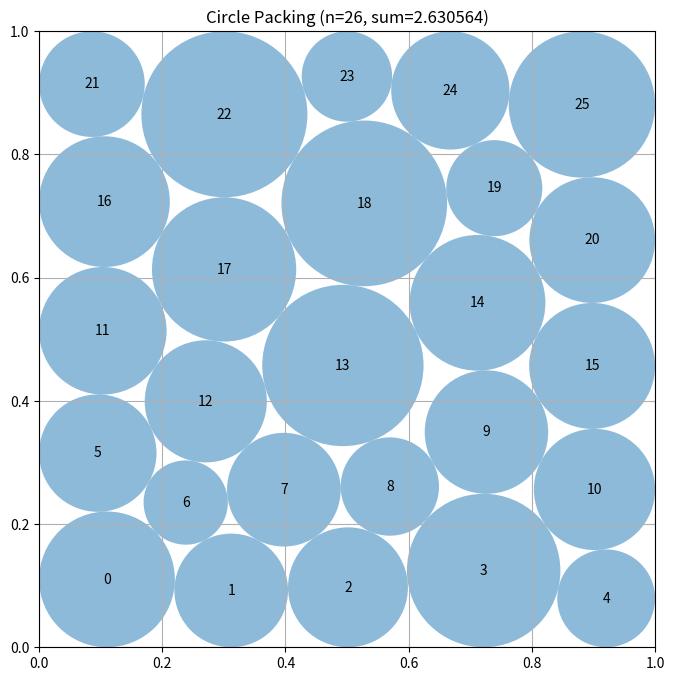

This figure's Python source:
# EVOLVE-BLOCK-START
"""Constructor-based circle packing for n=26 circles"""
import numpy as np


def construct_packing():
    """
    Construct a specific arrangement of 26 circles in a unit square
    that attempts to maximize the sum of their radii.

    Returns:
        Tuple of (centers, radii, sum_of_radii)
        centers: np.array of shape (26, 2) with (x, y) coordinates
        radii: np.array of shape (26) with radius of each circle
        sum_of_radii: Sum of all radii
    """
    # Finite square packings have several distinct local optima.  In
    # particular, which rows receive the extra circle materially changes the
    # eventual boundary contacts.  Use several staggered hexagonal seeds and
    # small deterministic perturbations to avoid preserving artificial mirror
    # symmetries during the nonlinear optimization.
    row_layouts = (
        (5, 6, 5, 5, 5),
        (5, 6, 5, 6, 4),
        (6, 5, 5, 5, 5),
        (5, 5, 6, 5, 5),
    )

    def make_seed(row_sizes):
        points = []
        rows = len(row_sizes)
        for row, count in enumerate(row_sizes):
            y = (row + 0.5) / rows
            for col in range(count):
                points.append(((col + 0.5) / count, y))
        return np.asarray(points, dtype=float)

    seed_centers = make_seed(row_layouts[0])
    n = len(seed_centers)
    ii, jj = np.triu_indices(n, 1)

    def inequalities(z):
        points = z[:2 * n].reshape(n, 2)
        rs = z[2 * n:]
        dx = points[ii, 0] - points[jj, 0]
        dy = points[ii, 1] - points[jj, 1]
        separations = np.sqrt(dx * dx + dy * dy) - rs[ii] - rs[jj]
        return np.concatenate((
            points[:, 0] - rs,
            points[:, 1] - rs,
            1.0 - points[:, 0] - rs,
            1.0 - points[:, 1] - rs,
            separations,
        ))

    # These radii leave ample clearance even after the initial perturbation.
    initial_radii = np.full(n, 0.025)
    initial = np.concatenate((seed_centers.ravel(), initial_radii))

    try:
        from scipy.optimize import minimize

        rng = np.random.default_rng(26031991)
        starts = []
        for layout in row_layouts:
            base = make_seed(layout)
            starts.append(base)
            # Two inequivalent small perturbations per layout are enough to
            # release lattice symmetry without making the initial point tight.
            for _ in range(2):
                starts.append(base + rng.uniform(-0.012, 0.012, base.shape))

        candidate = initial
        best_value = float(np.sum(initial_radii))
        for points in starts:
            trial = np.concatenate((points.ravel(), initial_radii))
            result = minimize(
                lambda z: -np.sum(z[2 * n:]),
                trial,
                method="SLSQP",
                bounds=[(0.0, 1.0)] * (2 * n) + [(1e-6, 0.5)] * n,
                constraints={"type": "ineq", "fun": inequalities},
                options={"maxiter": 2200, "ftol": 1e-11, "disp": False},
            )
            proposal = result.x
            # Do not select a high-objective iterate that stopped before
            # satisfying its contacts; the final scaling is only a rounding
            # safeguard, not a substitute for feasible optimization.
            if (np.all(np.isfinite(proposal))
                    and np.min(inequalities(proposal)) >= -1e-7):
                value = float(np.sum(proposal[2 * n:]))
                if value > best_value:
                    candidate = proposal
                    best_value = value
    except Exception:
        # The first lattice seed is feasible on installations without SciPy.
        candidate = initial

    centers = np.clip(candidate[:2 * n].reshape(n, 2), 0.0, 1.0)
    radii = np.maximum(candidate[2 * n:], 0.0)

    # SLSQP normally satisfies constraints to much better precision than this,
    # but scale once more to guarantee strict validity after floating point
    # rounding and any bound clipping above.
    border_limits = np.minimum.reduce((
        centers[:, 0], centers[:, 1],
        1.0 - centers[:, 0], 1.0 - centers[:, 1],
    ))
    scale = np.min(border_limits / np.maximum(radii, 1e-15))
    dx = centers[ii, 0] - centers[jj, 0]
    dy = centers[ii, 1] - centers[jj, 1]
    distances = np.sqrt(dx * dx + dy * dy)
    pair_scale = distances / np.maximum(radii[ii] + radii[jj], 1e-15)
    scale = min(1.0, scale, np.min(pair_scale)) * (1.0 - 1e-10)
    radii *= max(0.0, scale)

    return centers, radii, float(np.sum(radii))


def compute_max_radii(centers):
    """
    Compute the maximum possible radii for each circle position
    such that they don't overlap and stay within the unit square.

    Args:
        centers: np.array of shape (n, 2) with (x, y) coordinates

    Returns:
        np.array of shape (n) with radius of each circle
    """
    n = centers.shape[0]
    radii = np.ones(n)

    # First, limit by distance to square borders
    for i in range(n):
        x, y = centers[i]
        # Distance to borders
        radii[i] = min(x, y, 1 - x, 1 - y)

    # Then, limit by distance to other circles
    # Each pair of circles with centers at distance d can have
    # sum of radii at most d to avoid overlap
    for i in range(n):
        for j in range(i + 1, n):
            dist = np.sqrt(np.sum((centers[i] - centers[j]) ** 2))

            # If current radii would cause overlap
            if radii[i] + radii[j] > dist:
                # Scale both radii proportionally
                scale = dist / (radii[i] + radii[j])
                radii[i] *= scale
                radii[j] *= scale

    return radii


# EVOLVE-BLOCK-END


# This part remains fixed (not evolved)
def run_packing():
    """Run the circle packing constructor for n=26"""
    centers, radii, sum_radii = construct_packing()
    return centers, radii, sum_radii


def visualize(centers, radii):
    """
    Visualize the circle packing

    Args:
        centers: np.array of shape (n, 2) with (x, y) coordinates
        radii: np.array of shape (n) with radius of each circle
    """
    import matplotlib.pyplot as plt
    from matplotlib.patches import Circle

    fig, ax = plt.subplots(figsize=(8, 8))

    # Draw unit square
    ax.set_xlim(0, 1)
    ax.set_ylim(0, 1)
    ax.set_aspect("equal")
    ax.grid(True)

    # Draw circles
    for i, (center, radius) in enumerate(zip(centers, radii)):
        circle = Circle(center, radius, alpha=0.5)
        ax.add_patch(circle)
        ax.text(center[0], center[1], str(i), ha="center", va="center")

    plt.title(f"Circle Packing (n={len(centers)}, sum={sum(radii):.6f})")
    plt.show()


if __name__ == "__main__":
    centers, radii, sum_radii = run_packing()
    print(f"Sum of radii: {sum_radii}")
    # AlphaEvolve improved this to 2.635

    # Uncomment to visualize:
    visualize(centers, radii)
